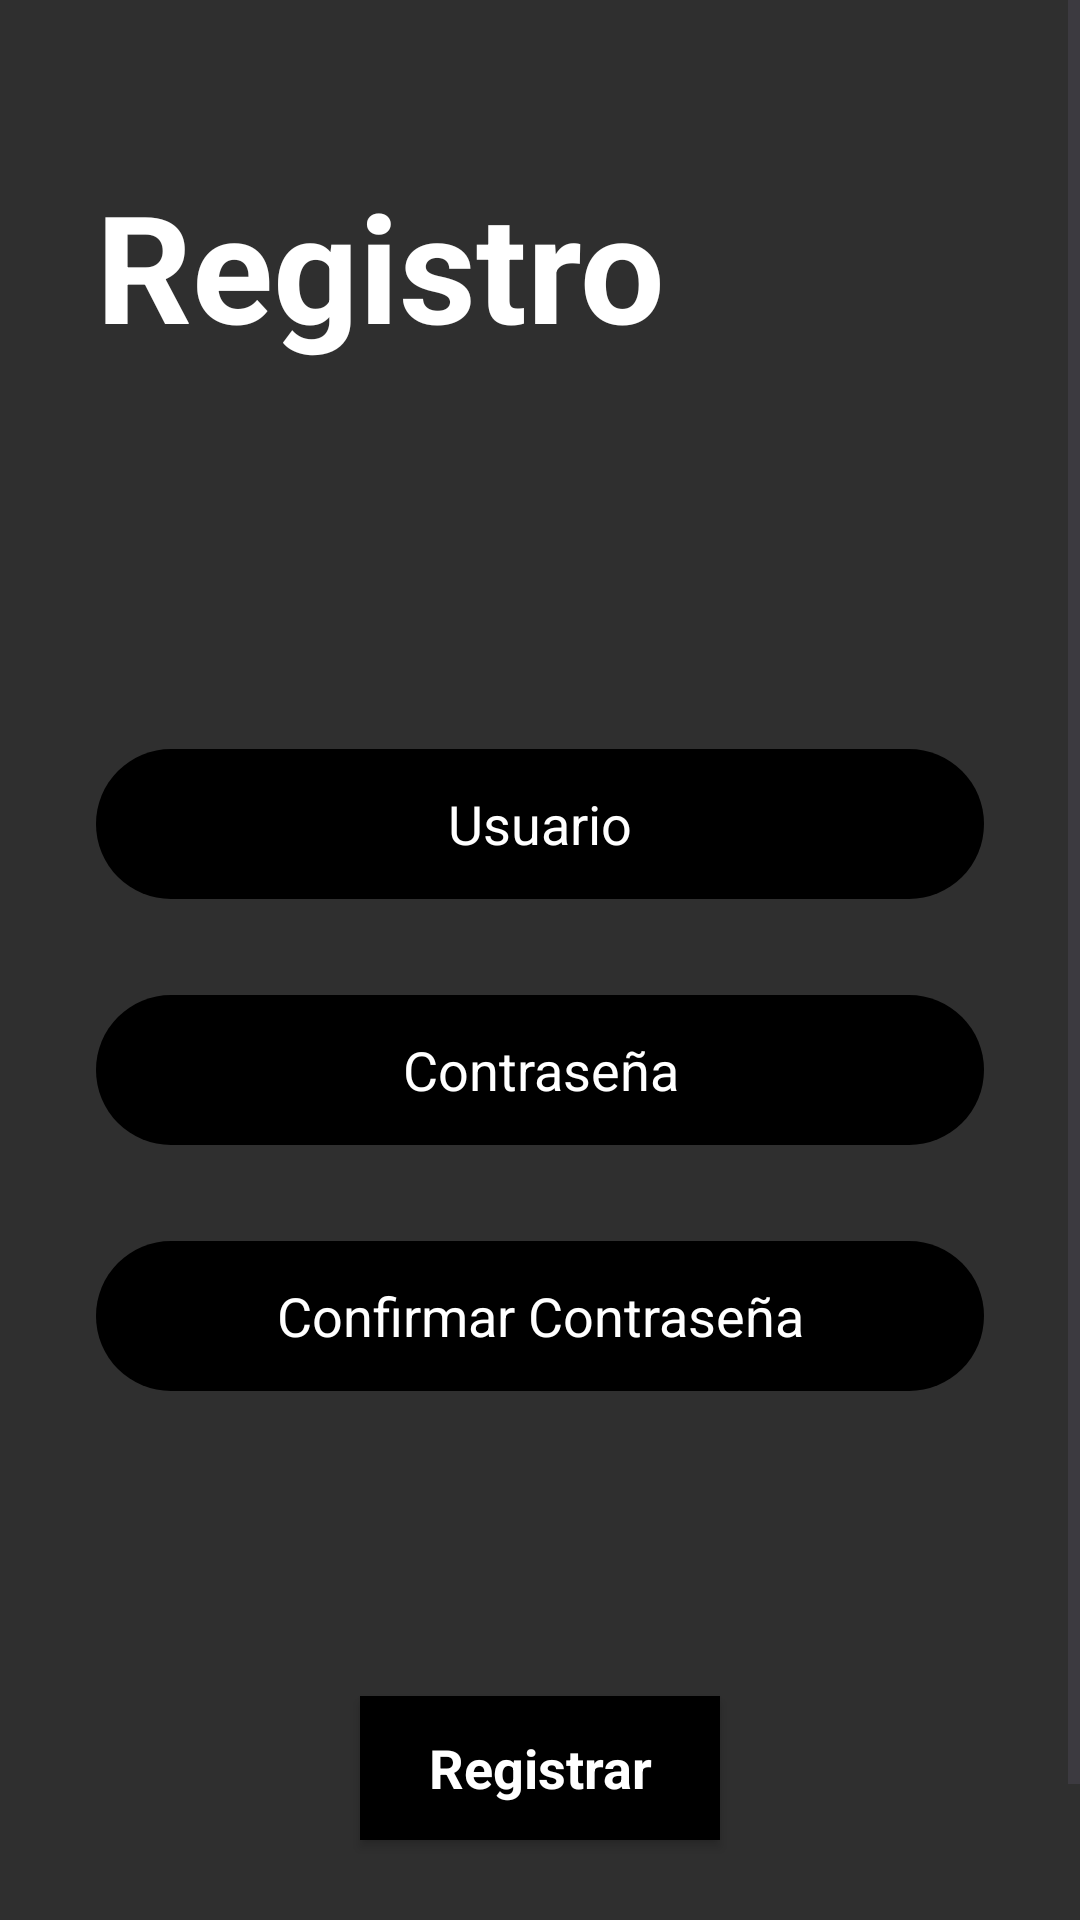

The Android layout XML behind this screen, and the referenced resources:
<!-- AndroidManifest.xml: application theme Theme.AppLetterboxdProyectoFinal -->
<!-- res/layout/fragment_register.xml -->
<?xml version="1.0" encoding="utf-8"?>
<androidx.constraintlayout.widget.ConstraintLayout xmlns:android="http://schemas.android.com/apk/res/android"
    xmlns:app="http://schemas.android.com/apk/res-auto"
    xmlns:tools="http://schemas.android.com/tools"
    android:layout_width="match_parent"
    android:background="#2F2F2F"
    android:focusable="true"
    android:focusableInTouchMode="true"
    android:layout_height="match_parent"
    tools:context=".ui.activities.RegisterActivity">

    <ScrollView
        android:layout_width="match_parent"
        android:layout_height="match_parent"
        tools:layout_editor_absoluteX="0dp"
        tools:layout_editor_absoluteY="0dp">

        <LinearLayout
            android:layout_width="match_parent"
            android:layout_height="wrap_content"
            android:orientation="vertical">

            <TextView
                android:id="@+id/textView"
                android:layout_width="match_parent"
                android:layout_height="wrap_content"
                android:layout_marginStart="32dp"
                android:layout_marginTop="55dp"
                android:text="Registro"
                android:textColor="@color/white"
                android:textSize="50sp"
                android:textStyle="bold" />

            <EditText
                android:id="@+id/editTextUsername"
                android:layout_width="match_parent"
                android:layout_height="50dp"
                android:layout_marginStart="32dp"
                android:layout_marginTop="128dp"
                android:layout_marginEnd="32dp"
                android:background="@drawable/edittext_background"
                android:ems="10"
                android:hint="Usuario"
                android:inputType="text"
                android:textAlignment="center"
                android:textColor="@color/white"
                android:textColorHint="@color/white" />

            <EditText
                android:id="@+id/editTextPassword"
                android:layout_width="match_parent"
                android:layout_height="50dp"
                android:layout_marginStart="32dp"
                android:layout_marginTop="32dp"
                android:layout_marginEnd="32dp"
                android:background="@drawable/edittext_background"
                android:ems="10"
                android:hint="Contraseña"
                android:inputType="textPassword"
                android:textAlignment="center"
                android:textColor="@color/white"
                android:textColorHint="@color/white" />

            <EditText
                android:id="@+id/editTextConfirmPassword"
                android:layout_width="match_parent"
                android:layout_height="50dp"
                android:layout_marginStart="32dp"
                android:layout_marginTop="32dp"
                android:layout_marginEnd="32dp"
                android:background="@drawable/edittext_background"
                android:ems="10"
                android:hint="Confirmar Contraseña"
                android:inputType="textPassword"
                android:textAlignment="center"
                android:textColor="@color/white"
                android:textColorHint="@color/white" />

            <TextView
                android:id="@+id/textView6"
                android:layout_width="match_parent"
                android:layout_height="wrap_content"
                android:layout_marginTop="16dp"
                android:text=""
                android:textAlignment="center"
                android:textColor="@color/white"
                android:textSize="16sp" />

            <androidx.appcompat.widget.AppCompatButton
                android:id="@+id/registerBtn"
                style="@android:style/Widget.Button"
                android:layout_width="120dp"
                android:layout_height="wrap_content"
                android:layout_marginTop="64dp"
                android:layout_gravity="center_horizontal"
                android:background="@color/black"
                android:text="Registrar"
                android:textColor="@color/white"
                android:textSize="18sp"
                android:textStyle="bold" />

            <TextView
                android:id="@+id/textView7"
                android:layout_width="match_parent"
                android:layout_height="wrap_content"
                android:layout_marginTop="32dp"
                android:text="¿Ya tienes cuenta?"
                android:textAlignment="center"
                android:textColor="@color/white"
                android:textSize="16sp" />

            <TextView
                android:id="@+id/loginNow"
                android:layout_width="match_parent"
                android:layout_height="wrap_content"
                android:text="Inicia sesión ahora"
                android:textAlignment="center"
                android:textColor="@color/white"
                android:textSize="16sp"
                android:textStyle="bold" />
        </LinearLayout>
    </ScrollView>
</androidx.constraintlayout.widget.ConstraintLayout>
<!-- resources referenced by this layout -->
<resources>
  <color name="black">#FF000000</color>
  <color name="white">#FFFFFF</color>
  <!-- drawable edittext_background (drawable) -->
  <?xml version="1.0" encoding="utf-8"?>
  <selector xmlns:android="http://schemas.android.com/apk/res/android">
  <item>
      <shape android:shape="rectangle">
          <solid android:color="@color/black"/>
          <corners android:radius="50sp"/>
      </shape>
  </item>
  </selector>
  <style name="Theme.AppLetterboxdProyectoFinal" parent="Base.Theme.AppLetterboxdProyectoFinal" />
  <style name="Base.Theme.AppLetterboxdProyectoFinal" parent="Theme.Material3.DayNight.NoActionBar">
          
          
      </style>
</resources>
